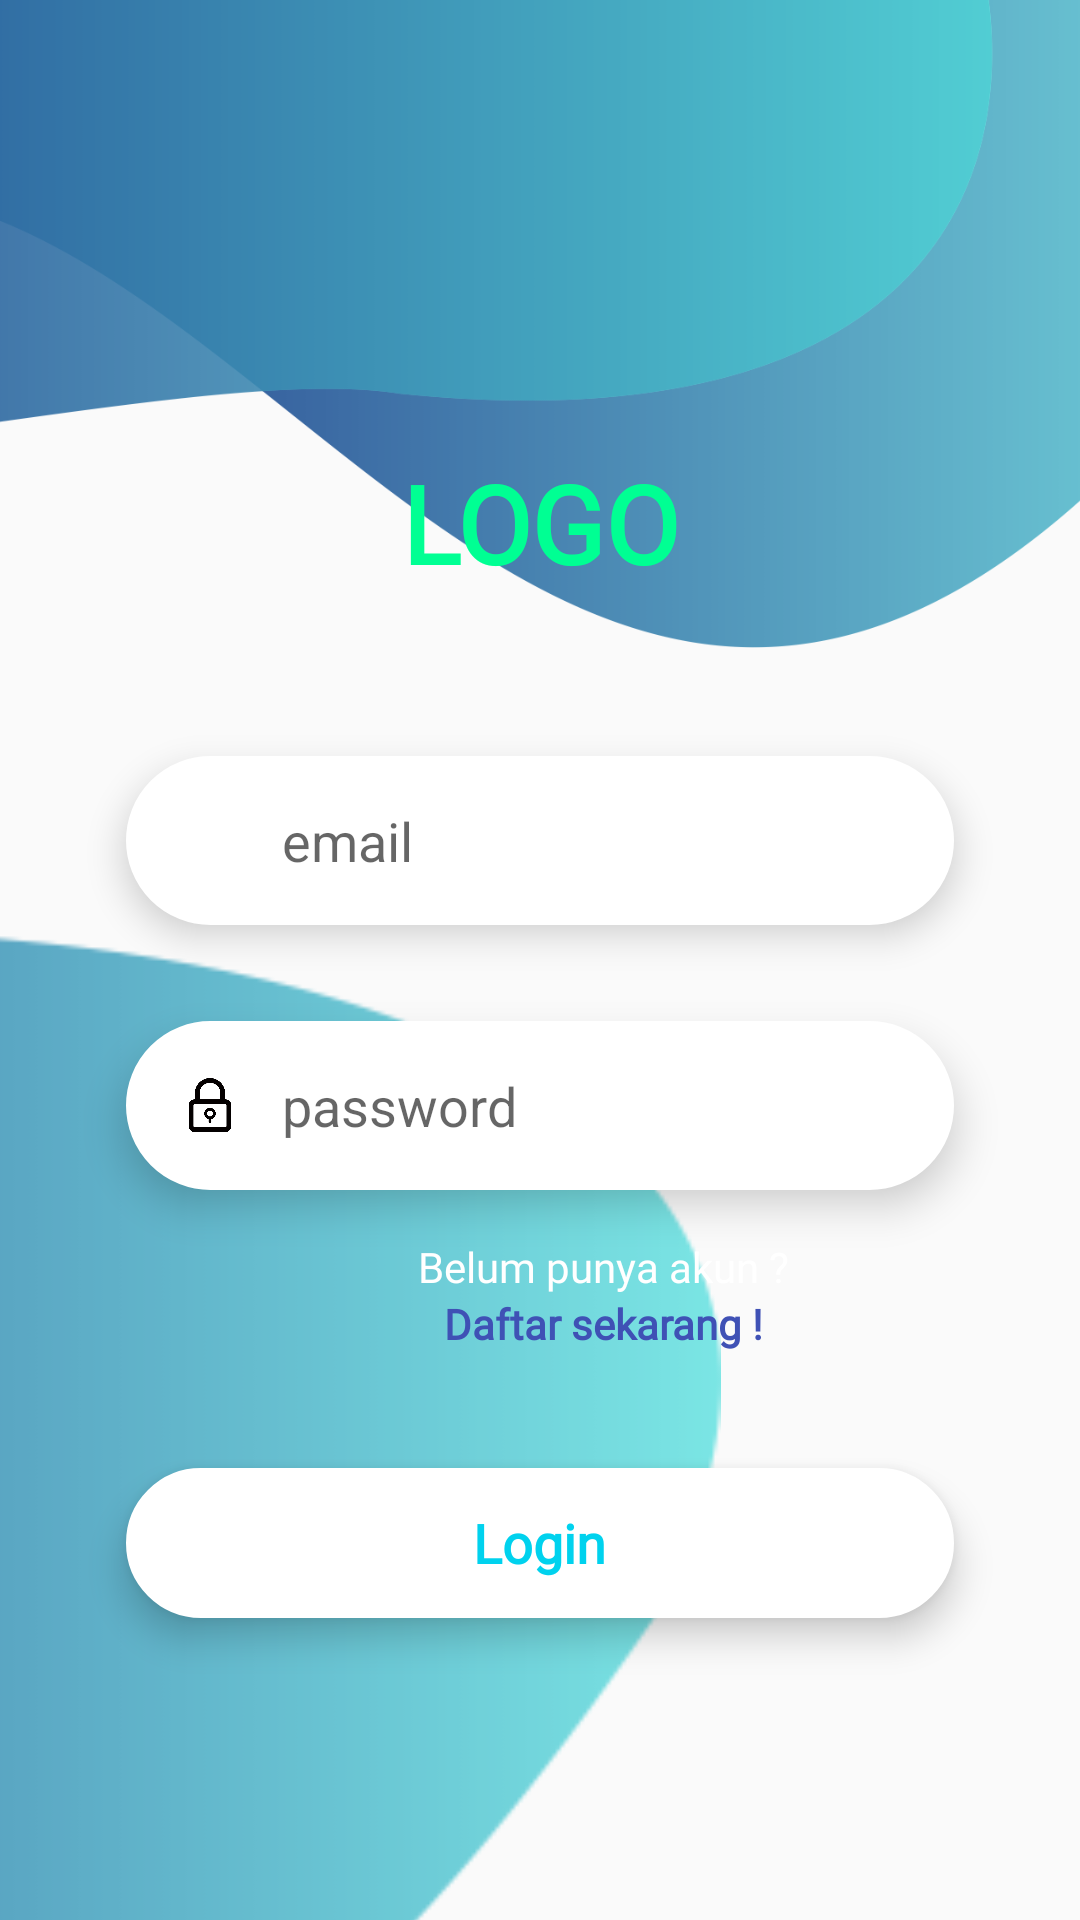

The Android layout XML behind this screen, and the referenced resources:
<!-- AndroidManifest.xml: application theme AppTheme -->
<!-- res/layout/activity_login.xml -->
<?xml version="1.0" encoding="utf-8"?>
<androidx.constraintlayout.widget.ConstraintLayout xmlns:android="http://schemas.android.com/apk/res/android"
    xmlns:app="http://schemas.android.com/apk/res-auto"
    xmlns:tools="http://schemas.android.com/tools"
    android:layout_width="match_parent"
    android:layout_height="match_parent"
    tools:context=".activities.LoginActivity">

    <ImageView
        android:id="@+id/iv_backLogin_up"
        android:layout_width="711dp"
        android:layout_height="431dp"
        android:layout_marginEnd="48dp"
        android:background="@drawable/background_login"
        app:layout_constraintBottom_toTopOf="parent"
        app:layout_constraintEnd_toEndOf="parent"
        app:layout_constraintHorizontal_bias="0.593"
        app:layout_constraintStart_toStartOf="parent"
        app:layout_constraintTop_toTopOf="parent" />

    <ImageView
        android:id="@+id/iv_backLogin_down"
        android:layout_width="711dp"
        android:layout_height="431dp"
        android:layout_marginTop="310dp"
        android:layout_marginEnd="120dp"
        android:background="@drawable/background_login_down"
        app:layout_constraintEnd_toEndOf="parent"
        app:layout_constraintTop_toTopOf="parent" />

    <TextView
        android:id="@+id/app_logo"
        android:layout_width="wrap_content"
        android:layout_height="wrap_content"
        android:layout_marginTop="150dp"
        android:fontFamily="@font/open_sans_extrabold"
        android:text="LOGO"
        android:textColor="#00FF93"
        android:textSize="36sp"
        android:textStyle="bold"
        app:layout_constraintEnd_toEndOf="parent"
        app:layout_constraintStart_toStartOf="parent"
        app:layout_constraintTop_toTopOf="parent" />

    <LinearLayout
        android:id="@+id/linearLayout2"
        android:layout_width="match_parent"
        android:layout_height="wrap_content"
        android:layout_marginStart="42dp"
        android:layout_marginEnd="42dp"
        android:layout_marginBottom="80dp"
        android:background="@drawable/rounded_border"
        android:elevation="7dp"
        android:gravity="center_vertical"
        android:orientation="horizontal"
        android:paddingTop="16dp"
        android:paddingBottom="16dp"
        app:layout_constraintBottom_toBottomOf="parent"
        app:layout_constraintEnd_toEndOf="parent"
        app:layout_constraintStart_toStartOf="parent"
        app:layout_constraintTop_toTopOf="parent">

        <TextView
            android:id="@+id/imageView"
            android:layout_width="24dp"
            android:layout_height="24dp"
            android:layout_marginStart="16dp"
            android:background="@drawable/ic_account"
            android:inputType="none" />

        <EditText
            android:id="@+id/edt_emailLogin"
            android:layout_width="match_parent"
            android:layout_height="wrap_content"
            android:layout_marginStart="12dp"
            android:layout_marginEnd="16dp"
            android:background="@drawable/less_rounded_border"
            android:ems="10"
            android:hint="email"
            android:inputType="textEmailAddress"
            android:textColor="@color/colorAccent" />
    </LinearLayout>

    <LinearLayout
        android:id="@+id/linearLayout3"
        android:layout_width="match_parent"
        android:layout_height="wrap_content"
        android:layout_marginStart="42dp"
        android:layout_marginTop="32dp"
        android:layout_marginEnd="42dp"
        android:background="@drawable/rounded_border"
        android:elevation="8dp"
        android:gravity="center_vertical"
        android:orientation="horizontal"
        android:paddingTop="16dp"
        android:paddingBottom="16dp"
        app:layout_constraintEnd_toEndOf="@+id/linearLayout2"
        app:layout_constraintHorizontal_bias="0.25"
        app:layout_constraintStart_toStartOf="@+id/linearLayout2"
        app:layout_constraintTop_toBottomOf="@id/linearLayout2">

        <TextView
            android:id="@+id/imageView2"
            android:layout_width="24dp"
            android:layout_height="24dp"
            android:layout_marginStart="16dp"
            android:background="@drawable/ic_password"
            android:inputType="none" />

        <EditText
            android:id="@+id/edt_passwordLogin"
            android:layout_width="match_parent"
            android:layout_height="wrap_content"
            android:layout_marginStart="12dp"
            android:layout_marginEnd="16dp"
            android:background="@drawable/less_rounded_border"
            android:ems="10"
            android:hint="password"
            android:inputType="textPassword"
            android:textColor="@color/colorAccent" />

    </LinearLayout>

    <TextView
        android:id="@+id/tv_regHint"
        android:layout_width="wrap_content"
        android:layout_height="wrap_content"
        android:layout_marginTop="16dp"
        android:fontFamily="@font/open_sans_light"
        android:text="Belum punya akun ?"
        android:textColor="#FFFFFF"
        app:layout_constraintEnd_toEndOf="@+id/linearLayout3"
        app:layout_constraintStart_toStartOf="@+id/linearLayout3"
        app:layout_constraintTop_toBottomOf="@+id/linearLayout3" />

    <TextView
        android:id="@+id/tv_linkRegister"
        android:layout_width="wrap_content"
        android:layout_height="wrap_content"
        android:fontFamily="@font/open_sans_light"
        android:text="Daftar sekarang !"
        android:textColor="#3F51B5"
        android:textStyle="bold"
        app:layout_constraintEnd_toEndOf="@+id/tv_regHint"
        app:layout_constraintStart_toStartOf="@+id/tv_regHint"
        app:layout_constraintTop_toBottomOf="@+id/tv_regHint" />

    <LinearLayout
        android:id="@+id/btn_submit_login"
        android:layout_width="match_parent"
        android:layout_height="50dp"
        android:layout_marginStart="42dp"
        android:layout_marginEnd="42dp"
        android:layout_marginBottom="8dp"
        android:background="@drawable/rounded_border"
        android:elevation="7dp"
        android:gravity="center"
        app:layout_constraintBottom_toBottomOf="parent"
        app:layout_constraintEnd_toEndOf="parent"
        app:layout_constraintStart_toStartOf="parent"
        app:layout_constraintTop_toBottomOf="@+id/linearLayout3">

        <TextView
            android:layout_width="wrap_content"
            android:layout_height="wrap_content"
            android:fontFamily="@font/open_sans_light"
            android:text="Login"
            android:textColor="@color/colorAccent"
            android:textSize="18sp"
            android:textStyle="bold" />
    </LinearLayout>

    <Button
        android:id="@+id/btn_loginClose"
        android:layout_width="30dp"
        android:layout_height="30dp"
        android:layout_marginTop="16dp"
        android:layout_marginEnd="16dp"
        android:background="@drawable/ic_close_white_24dp"
        app:layout_constraintEnd_toEndOf="parent"
        app:layout_constraintTop_toTopOf="parent" />

    <ImageView
        android:id="@+id/iv_background"
        android:layout_width="match_parent"
        android:layout_height="match_parent"
        android:background="@android:color/white"
        android:elevation="8dp"
        android:visibility="gone" />

    <ProgressBar
        android:id="@+id/loading_login"
        style="?android:attr/progressBarStyle"
        android:layout_width="wrap_content"
        android:layout_height="wrap_content"
        android:visibility="gone"
        android:elevation="10dp"
        app:layout_constraintBottom_toBottomOf="parent"
        app:layout_constraintEnd_toEndOf="parent"
        app:layout_constraintStart_toStartOf="parent"
        app:layout_constraintTop_toTopOf="parent" />

</androidx.constraintlayout.widget.ConstraintLayout>
<!-- resources referenced by this layout -->
<resources>
  <color name="colorAccent">#00D2EE</color>
  <!-- drawable background_login: png bitmap (drawable, 176045 bytes) -->
  <!-- drawable background_login_down: png bitmap (drawable, 30990 bytes) -->
  <!-- drawable ic_password: png bitmap (drawable, 9766 bytes) -->
  <!-- drawable less_rounded_border (drawable) -->
  <?xml version="1.0" encoding="utf-8"?>
  <shape xmlns:android="http://schemas.android.com/apk/res/android"
      android:shape="rectangle">
      <stroke
          android:width="4dp"
          android:color="#fff" />
      <solid android:color="#fff" />
      <corners android:radius="10dp" />
      
  </shape>
  <!-- drawable rounded_border (drawable) -->
  <?xml version="1.0" encoding="utf-8"?>
  <shape xmlns:android="http://schemas.android.com/apk/res/android"
      android:shape="rectangle">
      <stroke
          android:width="4dp"
          android:color="#fff" />
      <solid android:color="#fff" />
      <corners android:radius="100dp" />
      
      
      
      
      
  </shape>
  <style name="AppTheme" parent="Theme.AppCompat.Light.NoActionBar">
          
          <item name="colorPrimary">@color/colorPrimary</item>
          <item name="colorPrimaryDark">@color/colorPrimaryDark</item>
          <item name="colorAccent">@color/colorAccent</item>
          <item name="android:statusBarColor">@color/colorBackground</item>
          <item name="android:windowLightStatusBar">true</item>
      </style>
  <color name="colorPrimary">#00D2EE</color>
  <color name="colorPrimaryDark">#009DAF</color>
  <color name="colorBackground">#FFF</color>
</resources>
